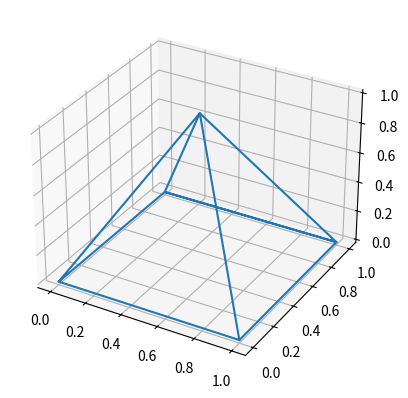

Generate this figure with matplotlib:
import numpy as np
import matplotlib.pyplot as plt
from mpl_toolkits import mplot3d

fig = plt.figure()
ax = plt.axes(projection='3d')
x = [0, 0.5,1, 1, 0.5, 0, 1, 0, 0, 1]
y = [0, 0.5,0, 1, 0.5, 1, 1, 1, 0, 0]
z = [0, 1,  0, 0, 1,   0, 0, 0, 0, 0]

ax.plot3D(x,y,z)
plt.show()